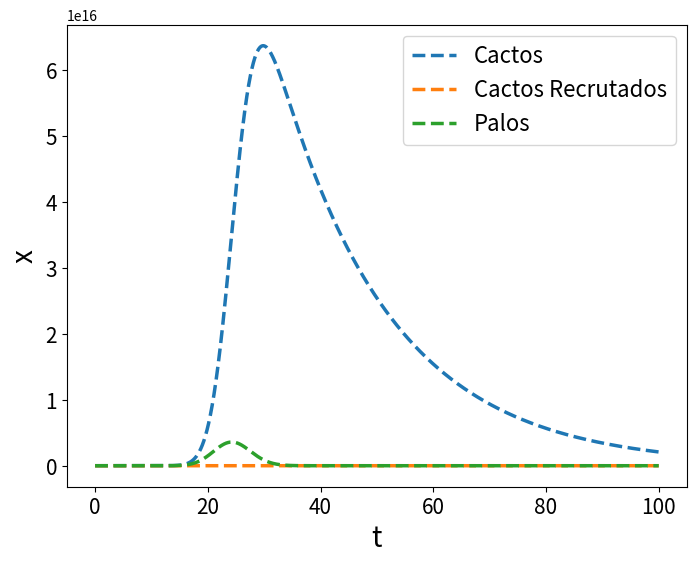

This chart was generated by the following Python code:
from numpy import *
from matplotlib.pyplot import *
from scipy.integrate import odeint

# parâmetros
r1 = 0.009
r2 = 3
k1 = 0.009
k2 = 10
x_inicial_1 = 0.1
x_inicial_2 = 0
x_inicial_3 = 10
taxa_transicao = 0.05
cacto_death = 0.01
taxa_predacao = 0
taxa_facilitacao = 3

# passos de tempo
t = arange(0, 100, 0.01)

def modele_facilitacao_amensalismo(
  x, t, r1, k1, r2, k2, taxa_transicao,
  cacto_death, taxa_predacao, taxa_facilitacao):
  
  return array([
  
  # Cactos Recrutados =
  (r1 + taxa_facilitacao * x[2]) *  x[1] - taxa_transicao * x[0], 
  
  # Cactos Adultos =
  taxa_transicao - cacto_death * x[1] - k1 * (x[1] ** 2),
  
  # Arbustos = 
  r2 * x[2] * (1 - (x[1] - taxa_predacao * x[1] / k2))
  ])


modelo_integrado = odeint(modele_facilitacao_amensalismo, [x_inicial_1, x_inicial_2, x_inicial_3], t, (r1, k1, r2, k2, taxa_transicao, cacto_death, taxa_predacao, taxa_facilitacao))

# plotando a solução
figure(figsize = (8, 6))
tick_params(labelsize = 15)
plot(t, modelo_integrado, linewidth = 2.5, linestyle = "--")
xlabel("t", fontsize = 20) # definir rótulo do eixo x
ylabel("x", fontsize = 20) # e do eixo y
legend(["Cactos", "Cactos Recrutados", "Palos"], fontsize = 16)
savefig("full_model_1.png")
